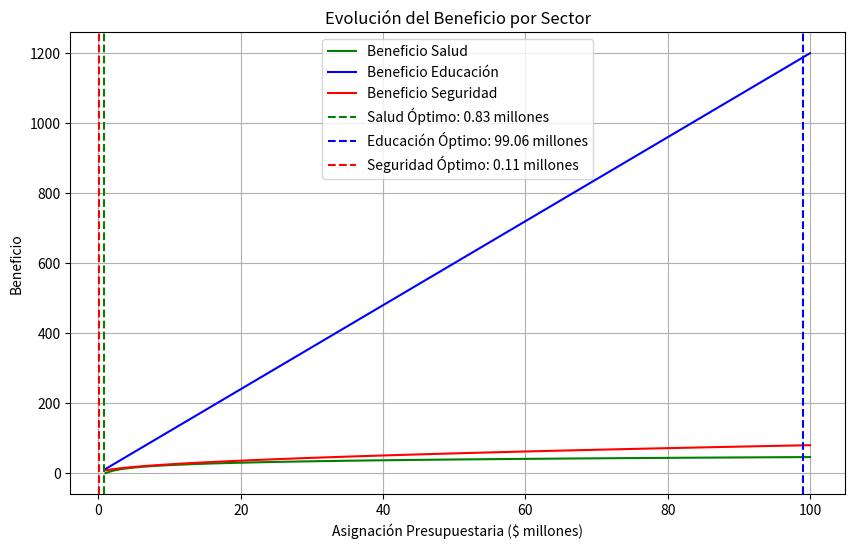

Reproduce this figure in Python.
import numpy as np
import matplotlib.pyplot as plt
from scipy.optimize import minimize

# Definir las funciones de beneficio para cada sector
def beneficio_total(x):
    x_s, x_e, x_c = x
    if x_s <= 0 or x_c <= 0:  # Para evitar logaritmos negativos o cero
        return -np.inf
    B_s = 10 * np.log(x_s)  # Beneficio del sector salud
    B_e = 12 * x_e          # Beneficio del sector educación
    B_c = 8 * np.sqrt(x_c)   # Beneficio del sector seguridad
    return -(B_s + B_e + B_c)  # Queremos maximizar, así que minimizamos el negativo

# Restricción del presupuesto total
def constraint(x):
    return 100 - np.sum(x)

# Definir la restricción y las condiciones iniciales
cons = {'type': 'eq', 'fun': constraint}
x0 = [30, 30, 30]  # Valores iniciales aproximados

# Resolver el problema de optimización
result = minimize(beneficio_total, x0, constraints=cons, bounds=((0.1, None), (0, None), (0.1, None)))

# Extraer los valores óptimos
x_s_opt, x_e_opt, x_c_opt = result.x
beneficio_max = -result.fun

print(f"Asignación óptima:")
print(f"Salud: ${x_s_opt:.2f} millones")
print(f"Educación: ${x_e_opt:.2f} millones")
print(f"Seguridad: ${x_c_opt:.2f} millones")
print(f"Beneficio máximo total: {beneficio_max:.2f} unidades de bienestar")

# Gráfica que muestra la evolución del beneficio en función de la asignación a cada sector
x_vals = np.linspace(1, 100, 100)
beneficio_salud = 10 * np.log(x_vals)
beneficio_educacion = 12 * x_vals
beneficio_seguridad = 8 * np.sqrt(x_vals)

plt.figure(figsize=(10, 6))
plt.plot(x_vals, beneficio_salud, label="Beneficio Salud", color='green')
plt.plot(x_vals, beneficio_educacion, label="Beneficio Educación", color='blue')
plt.plot(x_vals, beneficio_seguridad, label="Beneficio Seguridad", color='red')
plt.axvline(x=x_s_opt, color='green', linestyle='--', label=f'Salud Óptimo: {x_s_opt:.2f} millones')
plt.axvline(x=x_e_opt, color='blue', linestyle='--', label=f'Educación Óptimo: {x_e_opt:.2f} millones')
plt.axvline(x=x_c_opt, color='red', linestyle='--', label=f'Seguridad Óptimo: {x_c_opt:.2f} millones')

plt.title('Evolución del Beneficio por Sector')
plt.xlabel('Asignación Presupuestaria ($ millones)')
plt.ylabel('Beneficio')
plt.legend()
plt.grid(True)
plt.show()
